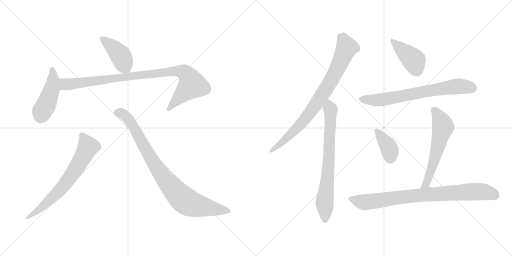
t = 0.00 s
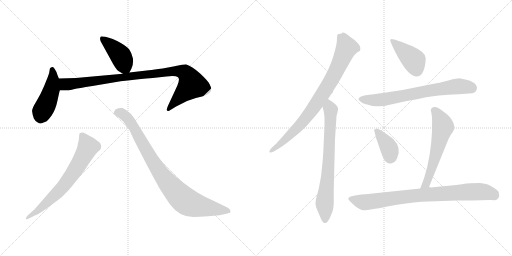
t = 1.91 s
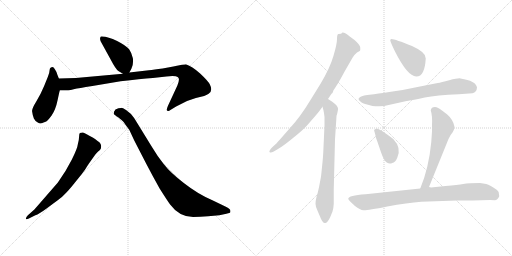
t = 3.82 s
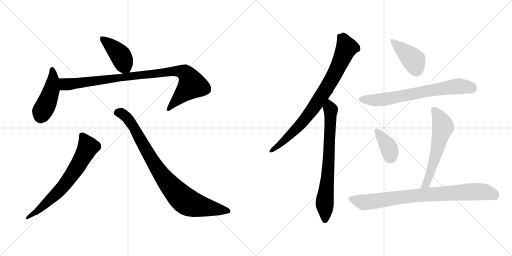
t = 5.72 s
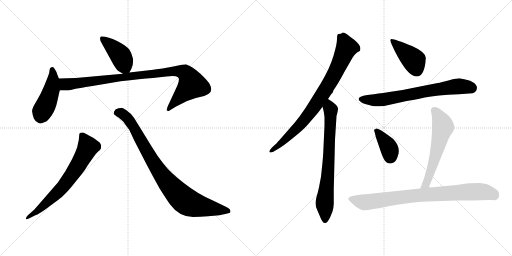
t = 7.63 s
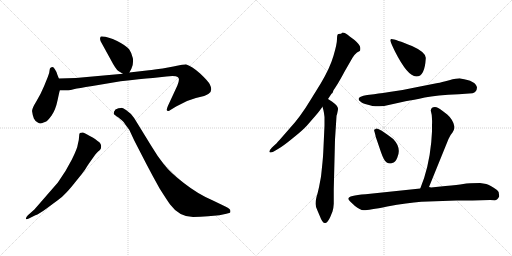
t = 9.54 s

The animated SVG that drew these frames (rendered in a browser with its animation timeline set to each time). Animation: 12 CSS @keyframes rules; one cycle of 9.54 s.

<svg version="1.1" viewBox="0 0 2048 1024" xmlns="http://www.w3.org/2000/svg">
  <g stroke="lightgray" stroke-dasharray="1,1" stroke-width="1" transform="scale(4, 4)">
    <line x1="0" y1="0" x2="256" y2="256"></line>
    <line x1="256" y1="0" x2="0" y2="256"></line>
    <line x1="128" y1="0" x2="128" y2="256"></line>
    <line x1="0" y1="128" x2="256" y2="128"></line>
    <line x1="256" y1="0" x2="512" y2="256"></line>
    <line x1="512" y1="0" x2="256" y2="256"></line>
    <line x1="384" y1="0" x2="384" y2="256"></line>
    <line x1="256" y1="128" x2="512" y2="128"></line>
  </g>
<g transform="scale(1, -1) translate(0, -850)">
   <style type="text/css">
    @keyframes keyframes0 {
      from {
       stroke: black;
       stroke-dashoffset: 418;
       stroke-width: 128;
       }
       58% {
       animation-timing-function: step-end;
       stroke: black;
       stroke-dashoffset: 0;
       stroke-width: 128;
       }
       to {
       stroke: black;
       stroke-width: 1024;
       }
       }
       #make-me-a-hanzi-animation-0 {
         animation: keyframes0 0.590169s both;
         animation-delay: 0.000000s;
         animation-timing-function: linear;
       }
    @keyframes keyframes1 {
      from {
       stroke: black;
       stroke-dashoffset: 467;
       stroke-width: 128;
       }
       60% {
       animation-timing-function: step-end;
       stroke: black;
       stroke-dashoffset: 0;
       stroke-width: 128;
       }
       to {
       stroke: black;
       stroke-width: 1024;
       }
       }
       #make-me-a-hanzi-animation-1 {
         animation: keyframes1 0.630046s both;
         animation-delay: 0.590169s;
         animation-timing-function: linear;
       }
    @keyframes keyframes2 {
      from {
       stroke: black;
       stroke-dashoffset: 956;
       stroke-width: 128;
       }
       76% {
       animation-timing-function: step-end;
       stroke: black;
       stroke-dashoffset: 0;
       stroke-width: 128;
       }
       to {
       stroke: black;
       stroke-width: 1024;
       }
       }
       #make-me-a-hanzi-animation-2 {
         animation: keyframes2 1.027995s both;
         animation-delay: 1.220215s;
         animation-timing-function: linear;
       }
    @keyframes keyframes3 {
      from {
       stroke: black;
       stroke-dashoffset: 687;
       stroke-width: 128;
       }
       69% {
       animation-timing-function: step-end;
       stroke: black;
       stroke-dashoffset: 0;
       stroke-width: 128;
       }
       to {
       stroke: black;
       stroke-width: 1024;
       }
       }
       #make-me-a-hanzi-animation-3 {
         animation: keyframes3 0.809082s both;
         animation-delay: 2.248210s;
         animation-timing-function: linear;
       }
    @keyframes keyframes4 {
      from {
       stroke: black;
       stroke-dashoffset: 894;
       stroke-width: 128;
       }
       74% {
       animation-timing-function: step-end;
       stroke: black;
       stroke-dashoffset: 0;
       stroke-width: 128;
       }
       to {
       stroke: black;
       stroke-width: 1024;
       }
       }
       #make-me-a-hanzi-animation-4 {
         animation: keyframes4 0.977539s both;
         animation-delay: 3.057292s;
         animation-timing-function: linear;
       }
    @keyframes keyframes5 {
      from {
       stroke: black;
       stroke-dashoffset: 836;
       stroke-width: 128;
       }
       73% {
       animation-timing-function: step-end;
       stroke: black;
       stroke-dashoffset: 0;
       stroke-width: 128;
       }
       to {
       stroke: black;
       stroke-width: 1024;
       }
       }
       #make-me-a-hanzi-animation-5 {
         animation: keyframes5 0.930339s both;
         animation-delay: 4.034831s;
         animation-timing-function: linear;
       }
    @keyframes keyframes6 {
      from {
       stroke: black;
       stroke-dashoffset: 734;
       stroke-width: 128;
       }
       70% {
       animation-timing-function: step-end;
       stroke: black;
       stroke-dashoffset: 0;
       stroke-width: 128;
       }
       to {
       stroke: black;
       stroke-width: 1024;
       }
       }
       #make-me-a-hanzi-animation-6 {
         animation: keyframes6 0.847331s both;
         animation-delay: 4.965170s;
         animation-timing-function: linear;
       }
    @keyframes keyframes7 {
      from {
       stroke: black;
       stroke-dashoffset: 416;
       stroke-width: 128;
       }
       58% {
       animation-timing-function: step-end;
       stroke: black;
       stroke-dashoffset: 0;
       stroke-width: 128;
       }
       to {
       stroke: black;
       stroke-width: 1024;
       }
       }
       #make-me-a-hanzi-animation-7 {
         animation: keyframes7 0.588542s both;
         animation-delay: 5.812501s;
         animation-timing-function: linear;
       }
    @keyframes keyframes8 {
      from {
       stroke: black;
       stroke-dashoffset: 705;
       stroke-width: 128;
       }
       70% {
       animation-timing-function: step-end;
       stroke: black;
       stroke-dashoffset: 0;
       stroke-width: 128;
       }
       to {
       stroke: black;
       stroke-width: 1024;
       }
       }
       #make-me-a-hanzi-animation-8 {
         animation: keyframes8 0.823730s both;
         animation-delay: 6.401043s;
         animation-timing-function: linear;
       }
    @keyframes keyframes9 {
      from {
       stroke: black;
       stroke-dashoffset: 379;
       stroke-width: 128;
       }
       55% {
       animation-timing-function: step-end;
       stroke: black;
       stroke-dashoffset: 0;
       stroke-width: 128;
       }
       to {
       stroke: black;
       stroke-width: 1024;
       }
       }
       #make-me-a-hanzi-animation-9 {
         animation: keyframes9 0.558431s both;
         animation-delay: 7.224773s;
         animation-timing-function: linear;
       }
    @keyframes keyframes10 {
      from {
       stroke: black;
       stroke-dashoffset: 588;
       stroke-width: 128;
       }
       66% {
       animation-timing-function: step-end;
       stroke: black;
       stroke-dashoffset: 0;
       stroke-width: 128;
       }
       to {
       stroke: black;
       stroke-width: 1024;
       }
       }
       #make-me-a-hanzi-animation-10 {
         animation: keyframes10 0.728516s both;
         animation-delay: 7.783204s;
         animation-timing-function: linear;
       }
    @keyframes keyframes11 {
      from {
       stroke: black;
       stroke-dashoffset: 846;
       stroke-width: 128;
       }
       73% {
       animation-timing-function: step-end;
       stroke: black;
       stroke-dashoffset: 0;
       stroke-width: 128;
       }
       to {
       stroke: black;
       stroke-width: 1024;
       }
       }
       #make-me-a-hanzi-animation-11 {
         animation: keyframes11 0.938477s both;
         animation-delay: 8.511720s;
         animation-timing-function: linear;
       }
</style>
<path d="M 517.5 560.5 L 525.5 575.5 Q 534.5 590.5 531.5 617.5 Q 526.5 639.5 516.5 653.5 Q 505.5 667.5 468.5 686.5 Q 431.5 704.5 409.5 704.5 Q 395.5 705.5 402.5 685.5 L 441.5 614.5 Q 463.5 572.5 473.5 566.5 L 491.5 555.5 C 509.5 544.5 509.5 544.5 517.5 560.5 Z" fill="lightgray"></path> 
<path d="M 235.5 536.5 L 229.5 551.5 Q 226.5 563.5 219.5 573.5 Q 214.5 582.5 209.5 582.5 L 203.5 580.5 Q 198.5 578.5 198.5 570.5 Q 198.5 561.5 191.5 543.5 L 176.5 506.5 Q 162.5 472.5 144.5 443.5 Q 126.5 414.5 128.5 404.5 Q 129.5 393.5 135.5 376.5 Q 140.5 366.5 149.5 361.5 Q 157.5 356.5 160.5 356.5 Q 163.5 356.5 165.5 357.5 Q 167.5 357.5 171.5 359.5 L 182.5 363.5 Q 189.5 365.5 206.5 388.5 Q 222.5 411.5 230.5 450.5 Q 238.5 488.5 239.5 489.5 C 245.5 511.5 245.5 511.5 235.5 536.5 Z" fill="lightgray"></path> 
<path d="M 303.5 538.5 L 235.5 536.5 C 205.5 535.5 209.5 489.5 239.5 489.5 L 269.5 489.5 Q 273.5 486.5 298.5 494.5 Q 311.5 497.5 369.5 506.5 L 482.5 525.5 Q 561.5 534.5 611.5 538.5 L 665.5 544.5 Q 703.5 547.5 710.5 542.5 Q 721.5 536.5 709.5 508.5 L 671.5 426.5 Q 664.5 409.5 668.5 408.5 Q 673.5 402.5 681.5 410.5 L 704.5 424.5 Q 743.5 448.5 783.5 458.5 L 816.5 466.5 Q 829.5 472.5 834.5 475.5 Q 852.5 486.5 839.5 512.5 Q 833.5 525.5 800.5 556.5 Q 766.5 586.5 745.5 592.5 Q 741.5 593.5 693.5 584.5 L 650.5 576.5 Q 615.5 571.5 595.5 569.5 L 517.5 560.5 L 491.5 555.5 L 303.5 538.5 Z" fill="lightgray"></path> 
<path d="M 137.5 12.5 L 111.5 -10.5 Q 102.5 -19.5 103.5 -24.5 Q 104.5 -29.5 115.5 -23.5 L 141.5 -10.5 Q 156.5 -5.5 183.5 14.5 L 229.5 48.5 Q 249.5 62.5 267.5 82.5 Q 278.5 93.5 305.5 127.5 Q 332.5 160.5 340.5 172.5 Q 347.5 184.5 356.5 197.5 L 373.5 221.5 Q 375.5 223.5 378.5 228.5 Q 381.5 233.5 392.5 244.5 Q 401.5 251.5 403.5 256.5 Q 404.5 260.5 404.5 267.5 Q 403.5 274.5 398.5 280.5 Q 392.5 285.5 372.5 299.5 Q 334.5 320.5 330.5 320.5 Q 325.5 320.5 319.5 318.5 Q 316.5 315.5 316.5 305.5 Q 316.5 294.5 311.5 274.5 Q 309.5 256.5 287.5 212.5 Q 265.5 168.5 231.5 120.5 L 137.5 12.5 Z" fill="lightgray"></path> 
<path d="M 921.5 2.5 L 921.5 7.5 Q 921.5 14.5 905.5 22.5 L 847.5 50.5 Q 791.5 74.5 736.5 117.5 Q 680.5 160.5 655.5 193.5 Q 629.5 225.5 603.5 269.5 L 536.5 378.5 Q 522.5 398.5 505.5 409.5 Q 488.5 419.5 483.5 418.5 Q 461.5 416.5 459.5 408.5 Q 455.5 405.5 455.5 400.5 Q 455.5 394.5 456.5 393.5 Q 457.5 391.5 472.5 381.5 Q 486.5 370.5 492.5 364.5 Q 497.5 358.5 517.5 330.5 L 537.5 287.5 L 585.5 194.5 Q 611.5 144.5 638.5 96.5 Q 667.5 50.5 680.5 32.5 Q 717.5 -17.5 772.5 -17.5 Q 800.5 -17.5 832.5 -14.5 L 877.5 -10.5 L 905.5 -4.5 Q 921.5 -1.5 921.5 2.5 Z" fill="lightgray"></path> 
<path d="M 1312.0 454.5 L 1326.0 475.5 L 1330.0 478.5 L 1334.0 489.5 L 1344.0 504.5 Q 1357.0 524.5 1379.0 565.5 L 1410.0 619.5 Q 1419.0 633.5 1428.0 640.5 L 1439.0 646.5 Q 1442.0 649.5 1441.0 660.5 Q 1440.0 671.5 1418.0 690.5 L 1399.0 704.5 Q 1379.0 721.5 1368.0 719.5 L 1367.0 717.5 Q 1367.0 715.5 1354.0 714.5 Q 1348.0 714.5 1348.0 694.5 Q 1348.0 674.5 1334.0 627.5 Q 1320.0 579.5 1284.0 518.5 L 1242.0 450.5 Q 1201.0 382.5 1160.0 338.5 L 1118.0 290.5 Q 1103.0 273.5 1102.0 273.5 L 1088.0 260.5 Q 1075.0 246.5 1078.0 242.5 Q 1082.0 237.5 1095.0 244.5 L 1112.0 254.5 Q 1133.0 266.5 1172.0 298.5 Q 1211.0 329.5 1228.0 348.5 L 1261.0 386.5 Q 1274.0 401.5 1279.0 408.5 L 1290.0 423.5 L 1312.0 454.5 Z" fill="lightgray"></path> 
<path d="M 1298.0 348.5 L 1293.0 240.5 Q 1292.0 220.5 1290.0 201.5 L 1286.0 162.5 Q 1284.0 142.5 1283.0 138.5 L 1276.0 101.5 Q 1271.0 78.5 1266.0 62.5 Q 1262.0 46.5 1262.0 35.5 Q 1262.0 23.5 1271.0 5.5 L 1280.0 -15.5 Q 1291.0 -45.5 1302.0 -41.5 Q 1311.0 -39.5 1321.0 -17.5 L 1330.0 4.5 Q 1334.0 16.5 1335.0 35.5 L 1335.0 93.5 L 1340.0 292.5 L 1346.0 385.5 Q 1346.0 390.5 1348.0 392.5 Q 1353.0 414.5 1352.0 416.5 Q 1352.0 426.5 1329.0 443.5 L 1312.0 454.5 C 1287.0 470.5 1282.0 452.5 1290.0 423.5 L 1294.0 408.5 Q 1296.0 400.5 1298.0 382.5 L 1298.0 348.5 Z" fill="lightgray"></path> 
<path d="M 1566.0 694.5 Q 1562.0 694.5 1561.0 689.5 Q 1561.0 683.5 1580.0 644.5 Q 1630.0 545.5 1665.0 544.5 Q 1699.0 543.5 1703.0 616.5 Q 1706.0 640.5 1648.0 666.5 Q 1581.0 693.5 1566.0 694.5 Z" fill="lightgray"></path> 
<path d="M 1496.0 473.5 L 1469.0 470.5 Q 1416.0 461.5 1444.0 442.5 Q 1446.0 438.5 1472.0 431.5 Q 1498.0 423.5 1506.0 425.5 Q 1527.0 422.5 1559.0 431.5 Q 1591.0 439.5 1622.0 445.5 Q 1654.0 450.5 1699.0 460.5 Q 1745.0 469.5 1835.0 473.5 L 1890.0 477.5 Q 1907.0 482.5 1908.0 500.5 Q 1904.0 527.5 1842.0 536.5 Q 1830.0 537.5 1797.0 529.5 Q 1764.0 520.5 1751.0 518.5 L 1675.0 503.5 Q 1612.0 489.5 1557.0 482.5 Q 1502.0 474.5 1496.0 473.5 Z" fill="lightgray"></path> 
<path d="M 1527.0 327.5 L 1515.0 333.5 Q 1504.0 339.5 1501.0 333.5 Q 1494.0 332.5 1498.0 323.5 L 1502.0 308.5 Q 1501.0 306.5 1509.0 285.5 L 1524.0 241.5 Q 1536.0 206.5 1547.0 200.5 Q 1558.0 193.5 1569.0 198.5 Q 1581.0 199.5 1589.0 219.5 Q 1607.0 258.5 1573.0 294.5 Q 1548.0 313.5 1527.0 327.5 Z" fill="lightgray"></path> 
<path d="M 1716.0 102.5 L 1794.0 294.5 Q 1803.0 313.5 1810.0 320.5 Q 1817.0 332.5 1817.0 336.5 L 1818.0 343.5 Q 1813.0 371.5 1789.0 392.5 Q 1752.0 421.5 1746.0 421.5 Q 1725.0 424.5 1723.0 408.5 Q 1730.0 388.5 1728.0 349.5 L 1728.0 324.5 L 1725.0 281.5 Q 1715.0 177.5 1681.0 96.5 C 1670.0 68.5 1705.0 74.5 1716.0 102.5 Z" fill="lightgray"></path> 
<path d="M 1890.0 48.5 L 1960.0 50.5 L 1979.0 49.5 Q 1990.0 49.5 1997.0 65.5 L 1996.0 72.5 Q 1997.0 84.5 1988.0 90.5 Q 1960.0 110.5 1945.0 114.5 L 1920.0 118.5 Q 1875.0 118.5 1853.0 114.5 Q 1832.0 110.5 1782.0 106.5 L 1724.0 100.5 Q 1722.0 101.5 1716.0 102.5 L 1681.0 96.5 L 1462.0 73.5 Q 1393.0 68.5 1393.0 55.5 Q 1393.0 50.5 1420.0 26.5 Q 1440.0 10.5 1454.0 9.5 Q 1469.0 8.5 1549.0 24.5 Q 1630.0 39.5 1685.0 43.5 L 1827.0 48.5 L 1890.0 48.5 Z" fill="lightgray"></path> 
      <clipPath id="make-me-a-hanzi-clip-0">
      <path d="M 517.5 560.5 L 525.5 575.5 Q 534.5 590.5 531.5 617.5 Q 526.5 639.5 516.5 653.5 Q 505.5 667.5 468.5 686.5 Q 431.5 704.5 409.5 704.5 Q 395.5 705.5 402.5 685.5 L 441.5 614.5 Q 463.5 572.5 473.5 566.5 L 491.5 555.5 C 509.5 544.5 509.5 544.5 517.5 560.5 Z" fill="lightgray"></path>
      </clipPath>
      <path clip-path="url(#make-me-a-hanzi-clip-0)" d="M 409.5 693.5 L 479.5 632.5 L 508.5 569.5 " fill="none" id="make-me-a-hanzi-animation-0" stroke-dasharray="290 580" stroke-linecap="round"></path>

      <clipPath id="make-me-a-hanzi-clip-1">
      <path d="M 235.5 536.5 L 229.5 551.5 Q 226.5 563.5 219.5 573.5 Q 214.5 582.5 209.5 582.5 L 203.5 580.5 Q 198.5 578.5 198.5 570.5 Q 198.5 561.5 191.5 543.5 L 176.5 506.5 Q 162.5 472.5 144.5 443.5 Q 126.5 414.5 128.5 404.5 Q 129.5 393.5 135.5 376.5 Q 140.5 366.5 149.5 361.5 Q 157.5 356.5 160.5 356.5 Q 163.5 356.5 165.5 357.5 Q 167.5 357.5 171.5 359.5 L 182.5 363.5 Q 189.5 365.5 206.5 388.5 Q 222.5 411.5 230.5 450.5 Q 238.5 488.5 239.5 489.5 C 245.5 511.5 245.5 511.5 235.5 536.5 Z" fill="lightgray"></path>
      </clipPath>
      <path clip-path="url(#make-me-a-hanzi-clip-1)" d="M 209.5 572.5 L 212.5 531.5 L 207.5 495.5 L 168.5 404.5 L 160.5 370.5 " fill="none" id="make-me-a-hanzi-animation-1" stroke-dasharray="339 678" stroke-linecap="round"></path>

      <clipPath id="make-me-a-hanzi-clip-2">
      <path d="M 303.5 538.5 L 235.5 536.5 C 205.5 535.5 209.5 489.5 239.5 489.5 L 269.5 489.5 Q 273.5 486.5 298.5 494.5 Q 311.5 497.5 369.5 506.5 L 482.5 525.5 Q 561.5 534.5 611.5 538.5 L 665.5 544.5 Q 703.5 547.5 710.5 542.5 Q 721.5 536.5 709.5 508.5 L 671.5 426.5 Q 664.5 409.5 668.5 408.5 Q 673.5 402.5 681.5 410.5 L 704.5 424.5 Q 743.5 448.5 783.5 458.5 L 816.5 466.5 Q 829.5 472.5 834.5 475.5 Q 852.5 486.5 839.5 512.5 Q 833.5 525.5 800.5 556.5 Q 766.5 586.5 745.5 592.5 Q 741.5 593.5 693.5 584.5 L 650.5 576.5 Q 615.5 571.5 595.5 569.5 L 517.5 560.5 L 491.5 555.5 L 303.5 538.5 Z" fill="lightgray"></path>
      </clipPath>
      <path clip-path="url(#make-me-a-hanzi-clip-2)" d="M 242.5 529.5 L 262.5 512.5 L 689.5 565.5 L 726.5 564.5 L 749.5 549.5 L 768.5 511.5 L 695.5 440.5 L 674.5 412.5 " fill="none" id="make-me-a-hanzi-animation-2" stroke-dasharray="828 1656" stroke-linecap="round"></path>

      <clipPath id="make-me-a-hanzi-clip-3">
      <path d="M 137.5 12.5 L 111.5 -10.5 Q 102.5 -19.5 103.5 -24.5 Q 104.5 -29.5 115.5 -23.5 L 141.5 -10.5 Q 156.5 -5.5 183.5 14.5 L 229.5 48.5 Q 249.5 62.5 267.5 82.5 Q 278.5 93.5 305.5 127.5 Q 332.5 160.5 340.5 172.5 Q 347.5 184.5 356.5 197.5 L 373.5 221.5 Q 375.5 223.5 378.5 228.5 Q 381.5 233.5 392.5 244.5 Q 401.5 251.5 403.5 256.5 Q 404.5 260.5 404.5 267.5 Q 403.5 274.5 398.5 280.5 Q 392.5 285.5 372.5 299.5 Q 334.5 320.5 330.5 320.5 Q 325.5 320.5 319.5 318.5 Q 316.5 315.5 316.5 305.5 Q 316.5 294.5 311.5 274.5 Q 309.5 256.5 287.5 212.5 Q 265.5 168.5 231.5 120.5 L 137.5 12.5 Z" fill="lightgray"></path>
      </clipPath>
      <path clip-path="url(#make-me-a-hanzi-clip-3)" d="M 326.5 309.5 L 351.5 262.5 L 311.5 187.5 L 228.5 78.5 L 109.5 -22.5 " fill="none" id="make-me-a-hanzi-animation-3" stroke-dasharray="559 1118" stroke-linecap="round"></path>

      <clipPath id="make-me-a-hanzi-clip-4">
      <path d="M 921.5 2.5 L 921.5 7.5 Q 921.5 14.5 905.5 22.5 L 847.5 50.5 Q 791.5 74.5 736.5 117.5 Q 680.5 160.5 655.5 193.5 Q 629.5 225.5 603.5 269.5 L 536.5 378.5 Q 522.5 398.5 505.5 409.5 Q 488.5 419.5 483.5 418.5 Q 461.5 416.5 459.5 408.5 Q 455.5 405.5 455.5 400.5 Q 455.5 394.5 456.5 393.5 Q 457.5 391.5 472.5 381.5 Q 486.5 370.5 492.5 364.5 Q 497.5 358.5 517.5 330.5 L 537.5 287.5 L 585.5 194.5 Q 611.5 144.5 638.5 96.5 Q 667.5 50.5 680.5 32.5 Q 717.5 -17.5 772.5 -17.5 Q 800.5 -17.5 832.5 -14.5 L 877.5 -10.5 L 905.5 -4.5 Q 921.5 -1.5 921.5 2.5 Z" fill="lightgray"></path>
      </clipPath>
      <path clip-path="url(#make-me-a-hanzi-clip-4)" d="M 464.5 398.5 L 483.5 398.5 L 515.5 371.5 L 622.5 186.5 L 678.5 109.5 L 736.5 50.5 L 768.5 33.5 L 915.5 5.5 " fill="none" id="make-me-a-hanzi-animation-4" stroke-dasharray="766 1532" stroke-linecap="round"></path>

      <clipPath id="make-me-a-hanzi-clip-5">
      <path d="M 1312.0 454.5 L 1326.0 475.5 L 1330.0 478.5 L 1334.0 489.5 L 1344.0 504.5 Q 1357.0 524.5 1379.0 565.5 L 1410.0 619.5 Q 1419.0 633.5 1428.0 640.5 L 1439.0 646.5 Q 1442.0 649.5 1441.0 660.5 Q 1440.0 671.5 1418.0 690.5 L 1399.0 704.5 Q 1379.0 721.5 1368.0 719.5 L 1367.0 717.5 Q 1367.0 715.5 1354.0 714.5 Q 1348.0 714.5 1348.0 694.5 Q 1348.0 674.5 1334.0 627.5 Q 1320.0 579.5 1284.0 518.5 L 1242.0 450.5 Q 1201.0 382.5 1160.0 338.5 L 1118.0 290.5 Q 1103.0 273.5 1102.0 273.5 L 1088.0 260.5 Q 1075.0 246.5 1078.0 242.5 Q 1082.0 237.5 1095.0 244.5 L 1112.0 254.5 Q 1133.0 266.5 1172.0 298.5 Q 1211.0 329.5 1228.0 348.5 L 1261.0 386.5 Q 1274.0 401.5 1279.0 408.5 L 1290.0 423.5 L 1312.0 454.5 Z" fill="lightgray"></path>
      </clipPath>
      <path clip-path="url(#make-me-a-hanzi-clip-5)" d="M 1372.0 716.5 L 1373.0 693.5 L 1386.0 658.5 L 1339.0 556.5 L 1292.0 475.5 L 1208.0 359.5 L 1142.0 292.5 L 1082.0 245.5 " fill="none" id="make-me-a-hanzi-animation-5" stroke-dasharray="708 1416" stroke-linecap="round"></path>

      <clipPath id="make-me-a-hanzi-clip-6">
      <path d="M 1298.0 348.5 L 1293.0 240.5 Q 1292.0 220.5 1290.0 201.5 L 1286.0 162.5 Q 1284.0 142.5 1283.0 138.5 L 1276.0 101.5 Q 1271.0 78.5 1266.0 62.5 Q 1262.0 46.5 1262.0 35.5 Q 1262.0 23.5 1271.0 5.5 L 1280.0 -15.5 Q 1291.0 -45.5 1302.0 -41.5 Q 1311.0 -39.5 1321.0 -17.5 L 1330.0 4.5 Q 1334.0 16.5 1335.0 35.5 L 1335.0 93.5 L 1340.0 292.5 L 1346.0 385.5 Q 1346.0 390.5 1348.0 392.5 Q 1353.0 414.5 1352.0 416.5 Q 1352.0 426.5 1329.0 443.5 L 1312.0 454.5 C 1287.0 470.5 1282.0 452.5 1290.0 423.5 L 1294.0 408.5 Q 1296.0 400.5 1298.0 382.5 L 1298.0 348.5 Z" fill="lightgray"></path>
      </clipPath>
      <path clip-path="url(#make-me-a-hanzi-clip-6)" d="M 1313.0 446.5 L 1323.0 411.5 L 1322.0 363.5 L 1310.0 132.5 L 1299.0 48.5 L 1300.0 -29.5 " fill="none" id="make-me-a-hanzi-animation-6" stroke-dasharray="606 1212" stroke-linecap="round"></path>

      <clipPath id="make-me-a-hanzi-clip-7">
      <path d="M 1566.0 694.5 Q 1562.0 694.5 1561.0 689.5 Q 1561.0 683.5 1580.0 644.5 Q 1630.0 545.5 1665.0 544.5 Q 1699.0 543.5 1703.0 616.5 Q 1706.0 640.5 1648.0 666.5 Q 1581.0 693.5 1566.0 694.5 Z" fill="lightgray"></path>
      </clipPath>
      <path clip-path="url(#make-me-a-hanzi-clip-7)" d="M 1567.0 688.5 L 1656.0 608.5 L 1666.0 569.5 " fill="none" id="make-me-a-hanzi-animation-7" stroke-dasharray="288 576" stroke-linecap="round"></path>

      <clipPath id="make-me-a-hanzi-clip-8">
      <path d="M 1496.0 473.5 L 1469.0 470.5 Q 1416.0 461.5 1444.0 442.5 Q 1446.0 438.5 1472.0 431.5 Q 1498.0 423.5 1506.0 425.5 Q 1527.0 422.5 1559.0 431.5 Q 1591.0 439.5 1622.0 445.5 Q 1654.0 450.5 1699.0 460.5 Q 1745.0 469.5 1835.0 473.5 L 1890.0 477.5 Q 1907.0 482.5 1908.0 500.5 Q 1904.0 527.5 1842.0 536.5 Q 1830.0 537.5 1797.0 529.5 Q 1764.0 520.5 1751.0 518.5 L 1675.0 503.5 Q 1612.0 489.5 1557.0 482.5 Q 1502.0 474.5 1496.0 473.5 Z" fill="lightgray"></path>
      </clipPath>
      <path clip-path="url(#make-me-a-hanzi-clip-8)" d="M 1445.0 453.5 L 1522.0 450.5 L 1813.0 503.5 L 1848.0 505.5 L 1889.0 498.5 " fill="none" id="make-me-a-hanzi-animation-8" stroke-dasharray="577 1154" stroke-linecap="round"></path>

      <clipPath id="make-me-a-hanzi-clip-9">
      <path d="M 1527.0 327.5 L 1515.0 333.5 Q 1504.0 339.5 1501.0 333.5 Q 1494.0 332.5 1498.0 323.5 L 1502.0 308.5 Q 1501.0 306.5 1509.0 285.5 L 1524.0 241.5 Q 1536.0 206.5 1547.0 200.5 Q 1558.0 193.5 1569.0 198.5 Q 1581.0 199.5 1589.0 219.5 Q 1607.0 258.5 1573.0 294.5 Q 1548.0 313.5 1527.0 327.5 Z" fill="lightgray"></path>
      </clipPath>
      <path clip-path="url(#make-me-a-hanzi-clip-9)" d="M 1508.0 325.5 L 1557.0 256.5 L 1560.0 218.5 " fill="none" id="make-me-a-hanzi-animation-9" stroke-dasharray="251 502" stroke-linecap="round"></path>

      <clipPath id="make-me-a-hanzi-clip-10">
      <path d="M 1716.0 102.5 L 1794.0 294.5 Q 1803.0 313.5 1810.0 320.5 Q 1817.0 332.5 1817.0 336.5 L 1818.0 343.5 Q 1813.0 371.5 1789.0 392.5 Q 1752.0 421.5 1746.0 421.5 Q 1725.0 424.5 1723.0 408.5 Q 1730.0 388.5 1728.0 349.5 L 1728.0 324.5 L 1725.0 281.5 Q 1715.0 177.5 1681.0 96.5 C 1670.0 68.5 1705.0 74.5 1716.0 102.5 Z" fill="lightgray"></path>
      </clipPath>
      <path clip-path="url(#make-me-a-hanzi-clip-10)" d="M 1739.0 406.5 L 1761.0 373.5 L 1772.0 341.5 L 1717.0 145.5 L 1706.0 116.5 L 1686.0 102.5 " fill="none" id="make-me-a-hanzi-animation-10" stroke-dasharray="460 920" stroke-linecap="round"></path>

      <clipPath id="make-me-a-hanzi-clip-11">
      <path d="M 1890.0 48.5 L 1960.0 50.5 L 1979.0 49.5 Q 1990.0 49.5 1997.0 65.5 L 1996.0 72.5 Q 1997.0 84.5 1988.0 90.5 Q 1960.0 110.5 1945.0 114.5 L 1920.0 118.5 Q 1875.0 118.5 1853.0 114.5 Q 1832.0 110.5 1782.0 106.5 L 1724.0 100.5 Q 1722.0 101.5 1716.0 102.5 L 1681.0 96.5 L 1462.0 73.5 Q 1393.0 68.5 1393.0 55.5 Q 1393.0 50.5 1420.0 26.5 Q 1440.0 10.5 1454.0 9.5 Q 1469.0 8.5 1549.0 24.5 Q 1630.0 39.5 1685.0 43.5 L 1827.0 48.5 L 1890.0 48.5 Z" fill="lightgray"></path>
      </clipPath>
      <path clip-path="url(#make-me-a-hanzi-clip-11)" d="M 1399.0 55.5 L 1461.0 41.5 L 1660.0 68.5 L 1896.0 83.5 L 1934.0 83.5 L 1982.0 66.5 " fill="none" id="make-me-a-hanzi-animation-11" stroke-dasharray="718 1436" stroke-linecap="round"></path>

</g>
</svg>
